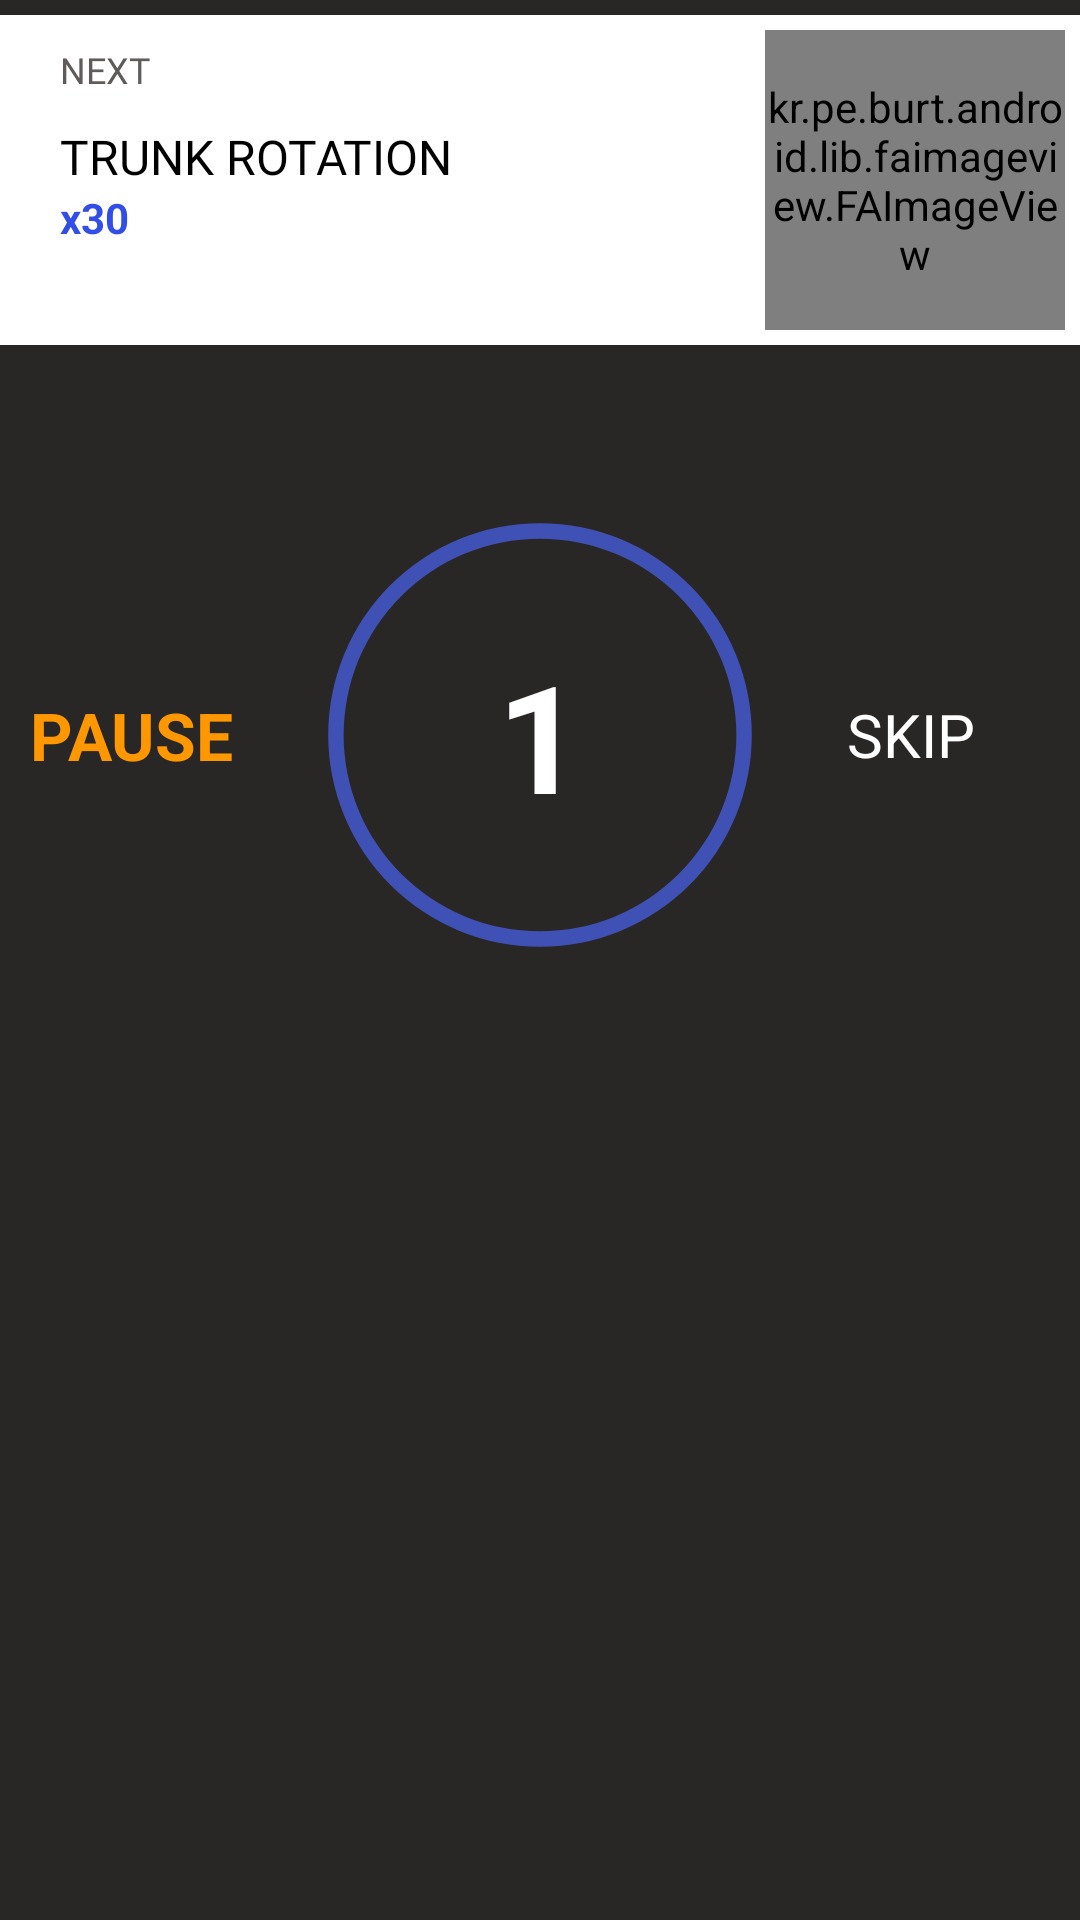

Write the Android layout XML for this screen, with the resource values it uses.
<!-- AndroidManifest.xml: application theme AppTheme -->
<!-- res/layout/exec_rest_layout.xml -->
<?xml version="1.0" encoding="utf-8"?>
<RelativeLayout xmlns:android="http://schemas.android.com/apk/res/android"
    android:id="@+id/restScreen"
    android:layout_width="fill_parent"
    android:layout_height="fill_parent"
    android:background="#292626">

    <FrameLayout
        android:id="@+id/fl_adplaceholder"
        android:layout_width="match_parent"
        android:layout_height="wrap_content"
        android:layout_marginTop="5dp" />
    <ScrollView
        android:layout_width="fill_parent"
        android:layout_height="fill_parent"
        android:layout_below="@+id/fl_adplaceholder"
        android:orientation="vertical">

        <LinearLayout
            android:id="@+id/layout"
            android:layout_width="match_parent"
            android:layout_height="fill_parent"
            android:orientation="vertical">

            <RelativeLayout
                android:layout_width="fill_parent"
                android:layout_height="wrap_content"
                android:background="#ffffffff">

                <LinearLayout
                    android:layout_width="wrap_content"
                    android:layout_height="wrap_content"
                    android:layout_gravity="center"
                    android:orientation="vertical">

                    <TextView
                        android:layout_width="wrap_content"
                        android:layout_height="wrap_content"
                        android:layout_marginLeft="20.0dip"
                        android:layout_marginTop="10.0dip"
                        android:fontFamily="@font/roboto_regular"
                        android:text="NEXT"
                        android:textColor="#ff605b5b"
                        android:textSize="12.0sp" />

                    <TextView
                        android:id="@+id/nextExerciseName"
                        android:layout_width="wrap_content"
                        android:layout_height="wrap_content"
                        android:layout_marginLeft="20.0dip"
                        android:layout_marginTop="10.0dip"
                        android:fontFamily="@font/roboto_regular"
                        android:text="TRUNK ROTATION"
                        android:textColor="@color/colorPrimaryDark"
                        android:textSize="16.0sp" />

                    <TextView
                        android:id="@+id/nextExerciseCycles"
                        android:layout_width="wrap_content"
                        android:layout_height="wrap_content"
                        android:layout_marginLeft="20.0dip"
                        android:text="x30"
                        android:textColor="@color/colorAccent"
                        android:textSize="14.0sp"
                        android:textStyle="bold" />
                </LinearLayout>

                <kr.pe.burt.android.lib.faimageview.FAImageView
                    android:id="@+id/nextExercisAnimation"
                    android:layout_width="100.0dip"
                    android:layout_height="100.0dip"
                    android:layout_alignParentRight="true"
                    android:layout_centerVertical="true"
                    android:layout_margin="5.0dip" />
            </RelativeLayout>

            <RelativeLayout
                android:layout_width="fill_parent"

                android:layout_height="wrap_content"
                android:layout_marginTop="20.0dip">

                <TextView
                    android:id="@+id/pauseRestTime"
                    android:layout_width="wrap_content"
                    android:layout_height="wrap_content"
                    android:layout_alignParentLeft="true"
                    android:layout_centerVertical="true"
                    android:layout_gravity="center"
                    android:padding="10.0dip"
                    android:text="PAUSE"
                    android:textColor="@color/activeColor"
                    android:textSize="22.0sp"
                    android:textStyle="bold" />

                <TextView
                    android:id="@+id/resumeRestTime"
                    android:layout_width="wrap_content"
                    android:layout_height="wrap_content"
                    android:layout_alignParentLeft="true"
                    android:layout_centerVertical="true"
                    android:layout_gravity="center"
                    android:padding="10.0dip"
                    android:text="RESUME"
                    android:textColor="@color/colorAccent"
                    android:textSize="20.0sp"
                    android:textStyle="bold"
                    android:visibility="gone" />

                <FrameLayout
                    android:layout_width="fill_parent"
                    android:layout_height="180.0dip"
                    android:layout_marginTop="40dp"
                    android:layout_centerInParent="true">

                    <ProgressBar
                        android:id="@+id/rest_timer"
                        style="@style/Base.Widget.AppCompat.ProgressBar.Horizontal"
                        android:layout_width="fill_parent"
                        android:layout_height="180.0dip"
                        android:layout_gravity="center"
                        android:indeterminate="false"
                        android:progressDrawable="@drawable/neo_shape_startex" />

                    <TextView
                        android:id="@+id/rest_counting"
                        android:layout_width="wrap_content"
                        android:layout_height="wrap_content"
                        android:layout_gravity="center"
                        android:text="1"
                        android:textColor="#ffffffff"
                        android:textSize="50.0sp"
                        android:textStyle="bold" />
                </FrameLayout>

                <TextView
                    android:id="@+id/skipRestTime"
                    android:layout_width="wrap_content"
                    android:layout_height="wrap_content"
                    android:layout_alignParentRight="true"
                    android:layout_centerVertical="true"
                    android:layout_marginRight="25.0dip"
                    android:padding="10.0dip"
                    android:text="SKIP"
                    android:textColor="#ffffffff"
                    android:textSize="20.0sp" />
            </RelativeLayout>
        </LinearLayout>
    </ScrollView>
</RelativeLayout>
<!-- resources referenced by this layout -->
<resources>
  <color name="activeColor">#FF9800</color>
  <color name="colorAccent">#324EE8</color>
  <color name="colorPrimaryDark">#000</color>
  <!-- drawable neo_shape_startex (drawable) -->
  <?xml version="1.0" encoding="utf-8"?>
  <layer-list xmlns:android="http://schemas.android.com/apk/res/android">
      <item android:id="@android:id/secondaryProgress">
          <shape
              android:innerRadiusRatio="5.5"
              android:shape="ring"
              android:thicknessRatio="70.0"
              android:useLevel="false">
              <gradient
                  android:centerColor="#3F51B5"
                  android:endColor="#3F51B5"
                  android:startColor="#3F51B5"
                  android:type="sweep" />
          </shape>
      </item>
      <item android:id="@android:id/progress">
          <rotate
              android:fromDegrees="270.0"
              android:pivotX="50.0%"
              android:pivotY="50.0%"
              android:toDegrees="270.0">
              <shape
                  android:innerRadiusRatio="5.5"
                  android:shape="ring"
                  android:thicknessRatio="70.0"
                  android:useLevel="true">
                  <rotate
                      android:fromDegrees="270.0"
                      android:pivotX="50.0%"
                      android:pivotY="50.0%"
                      android:toDegrees="270.0" />
                  <gradient
                      android:centerColor="#ffd2d2d2"
                      android:endColor="#ffd2d2d2"
                      android:startColor="#ffd2d2d2"
                      android:type="sweep" />
              </shape>
          </rotate>
      </item>
  </layer-list>
  <style name="AppTheme" parent="Base.AppTheme">&gt;
          <item name="actionBarStyle">@style/MyActionBar</item>
          <item name="colorAccent">@color/colorAccent</item>
          <item name="colorPrimary">@color/activeColor</item>
          <item name="colorControlNormal">@color/black</item>
          <item name="drawerArrowStyle">@style/DrawerIconStyle</item>
          <item name="colorPrimaryDark">@color/colorPrimaryDark</item>
          <item name="android:textColorSecondary">@color/white</item>
      </style>
  <style name="Base.AppTheme" parent="Theme.MaterialComponents.Light.DarkActionBar">
          <item name="actionBarStyle">@style/MyActionBar</item>
          <item name="colorAccent">@color/colorAccent</item>
          <item name="drawerArrowStyle">@style/DrawerIconStyle</item>
          <item name="colorPrimary">#FF8F00</item>
          <item name="colorPrimaryDark">@color/colorPrimaryDark</item>
      </style>
  <style name="MyActionBar" parent="@style/Widget.AppCompat.ActionBar.Solid">
          <item name="titleTextStyle">@style/MyTitleTextStyle</item>
      </style>
  <color name="black">#ff000000</color>
  <style name="DrawerIconStyle" parent="Widget.AppCompat.DrawerArrowToggle">
          <item name="color">@color/black</item>
          <item name="colorControlNormal">@color/black</item>
      </style>
  <color name="white">#ffffffff</color>
  <style name="MyTitleTextStyle" parent="@style/TextAppearance.AppCompat.Widget.ActionBar.Title">
          <item name="android:textColor">@color/black</item>
      </style>
</resources>
